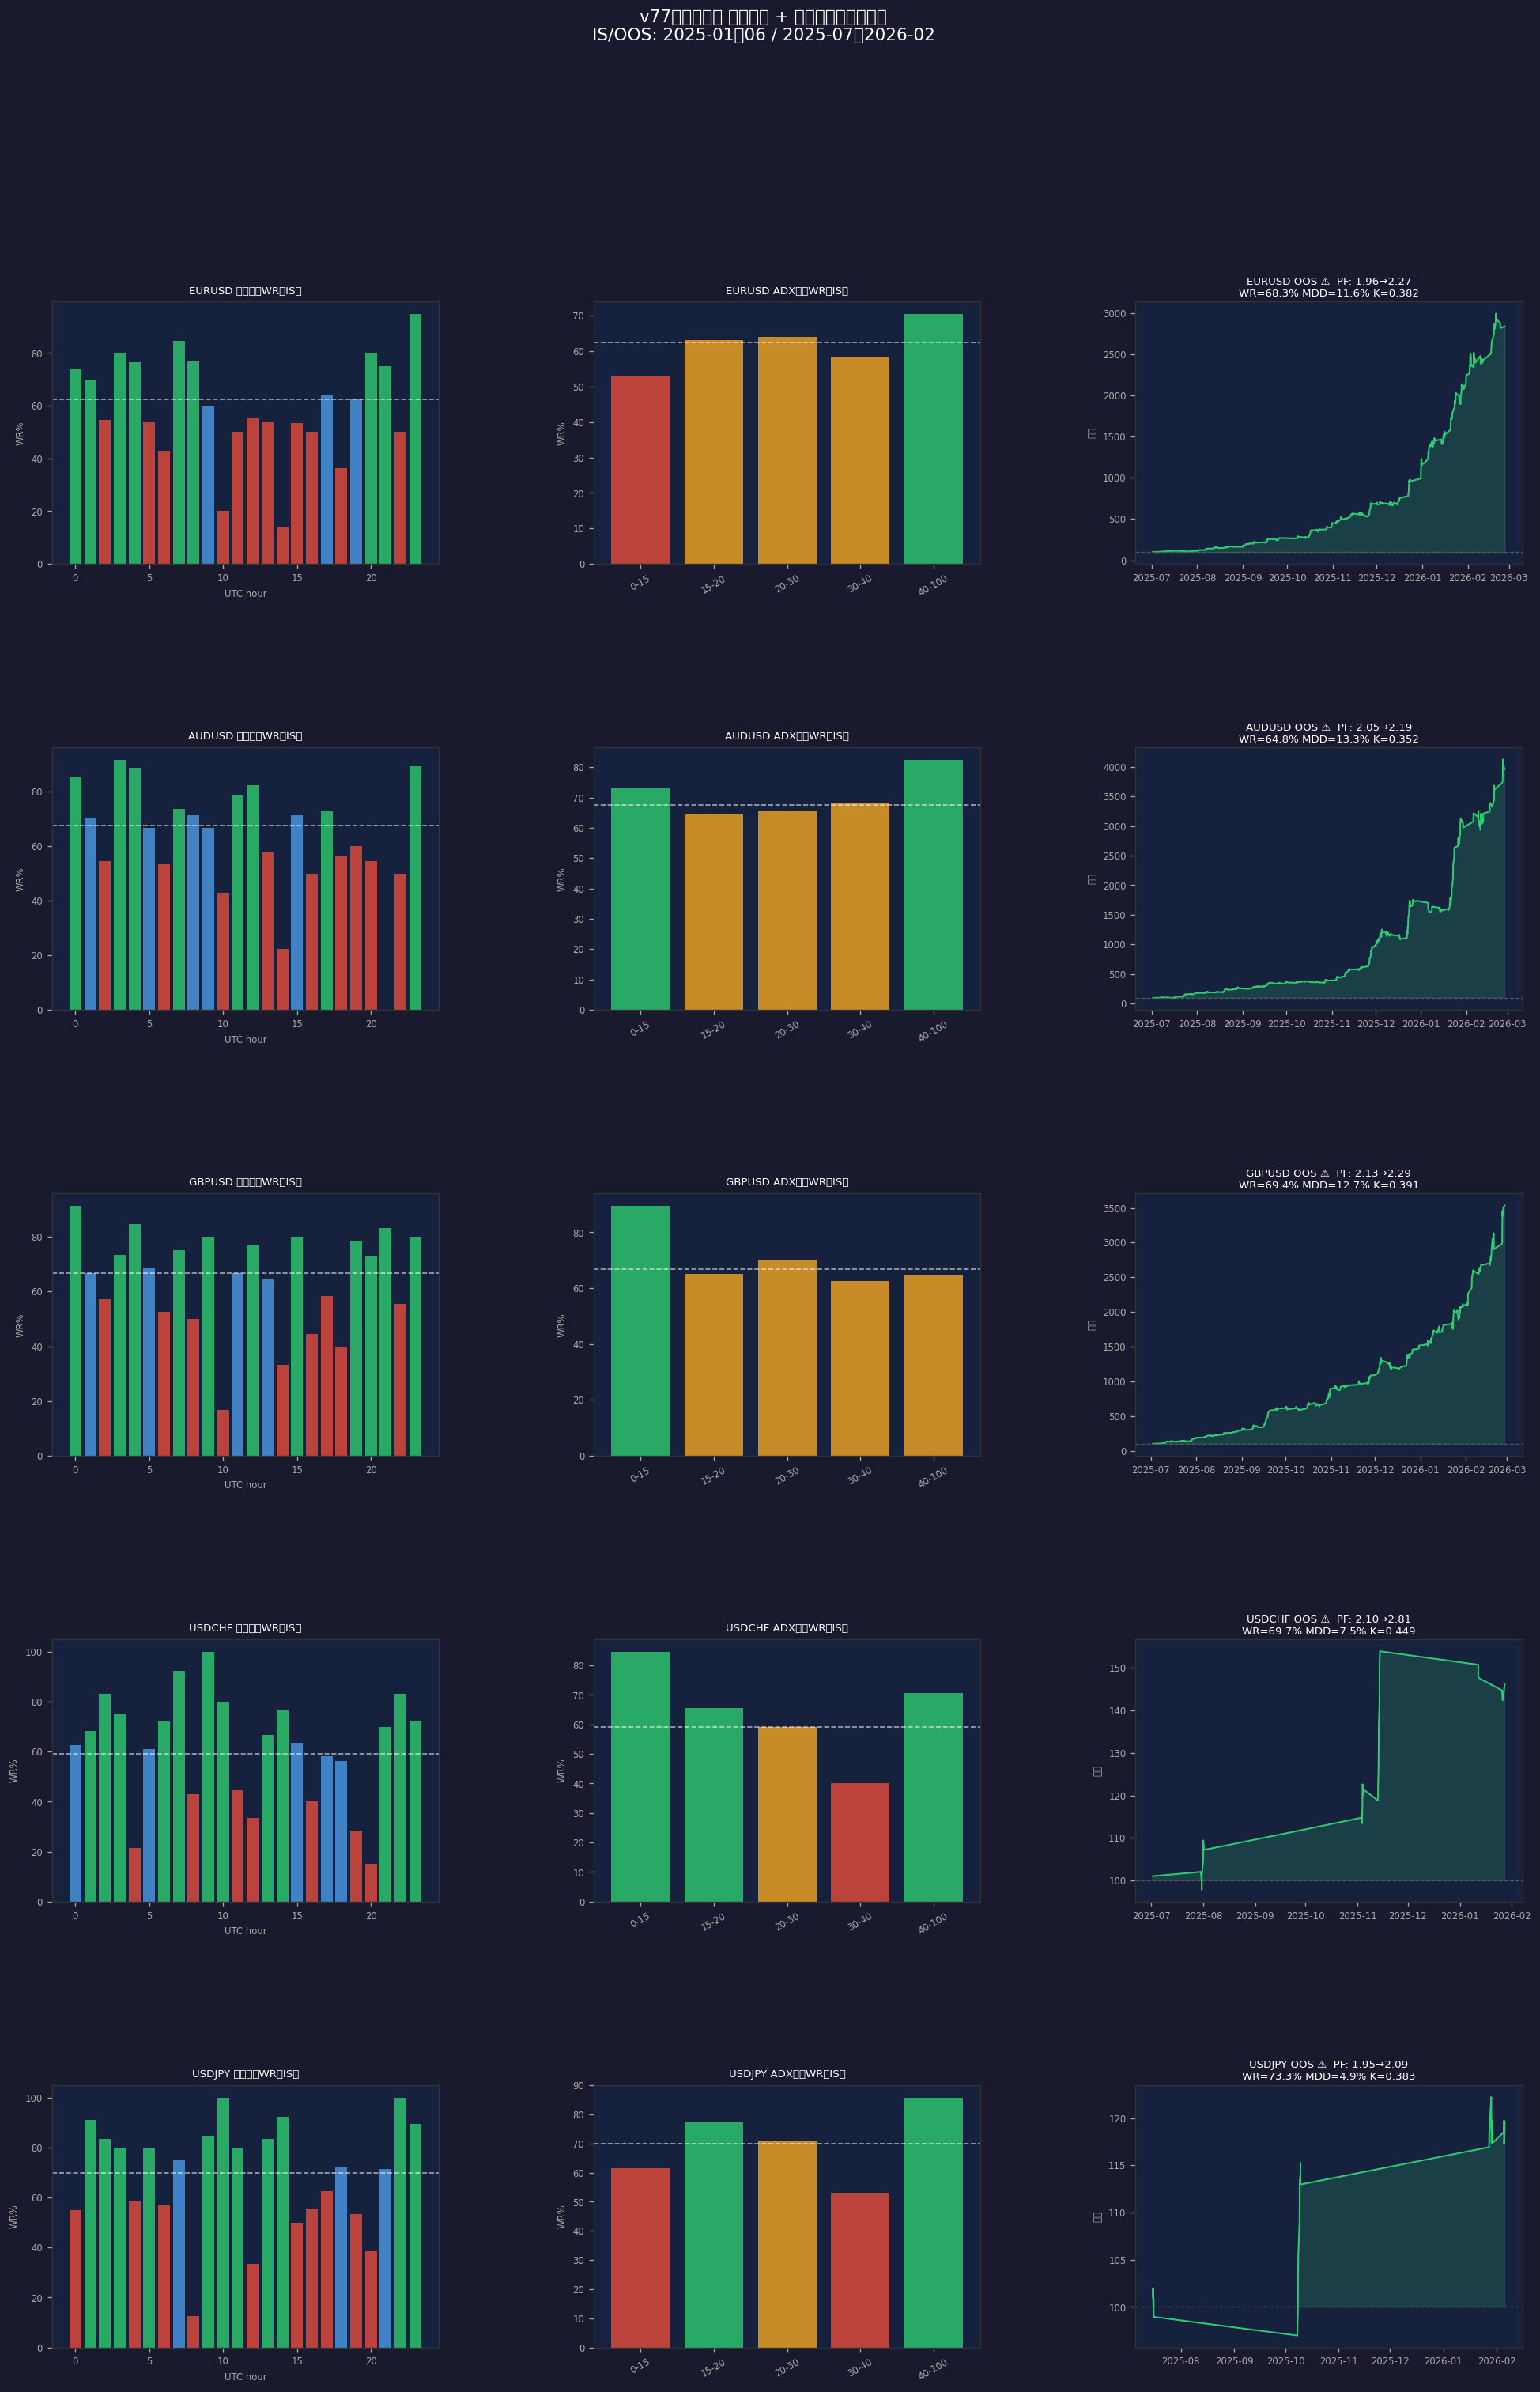

The file beside this chart, header and first rows:
symbol, v77_pf_base, oos_base_pf, oos_imp_pf, oos_imp_wr, oos_imp_mdd, oos_imp_kelly, oos_imp_multiple, adopted, filters
EURUSD, 1.96, 1.964, 2.274, 68.3, 11.63, 0.382, 28.36, False, {'hour_ok': [0, 1, 2, 3, 4, 5, 7, 8, 9, …
AUDUSD, 2.05, 2.047, 2.191, 64.8, 13.25, 0.352, 39.62, False, {'hour_ok': [0, 1, 2, 3, 4, 5, 6, 7, 8, …
GBPUSD, 2.13, 2.131, 2.289, 69.4, 12.7, 0.391, 35.37, False, {'hour_ok': [0, 1, 2, 3, 4, 5, 6, 7, 8, …
USDCHF, 2.08, 2.1, 2.812, 69.7, 7.49, 0.449, 1.46, False, {'hour_ok': [0, 1, 2, 3, 5, 6, 7, 8, 9, …
USDJPY, 2.0, 1.953, 2.094, 73.3, 4.94, 0.383, 1.2, False, {'hour_ok': [0, 1, 2, 3, 4, 5, 6, 7, 9, …
